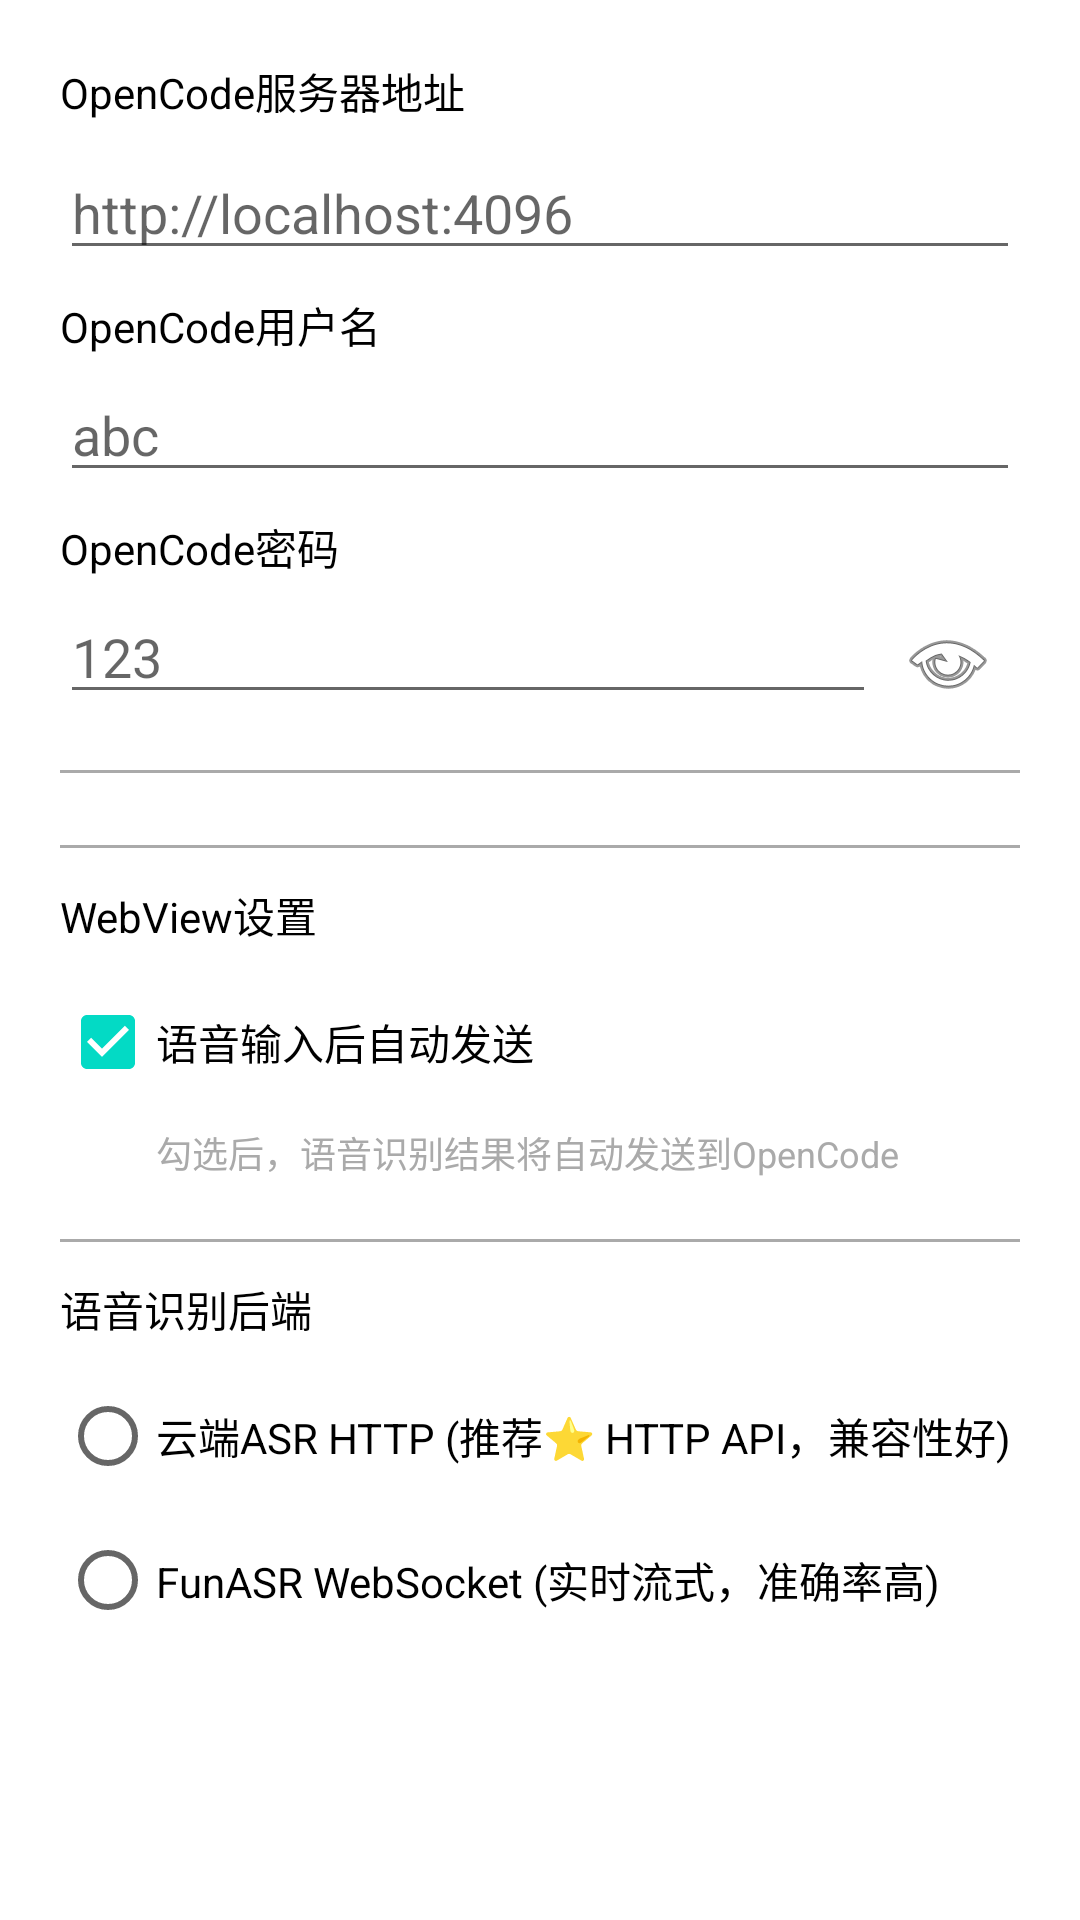

Layout XML and referenced resources for this Android screen:
<!-- AndroidManifest.xml: application theme AppTheme -->
<!-- res/layout/dialog_settings.xml -->
<?xml version="1.0" encoding="utf-8"?>
<ScrollView xmlns:android="http://schemas.android.com/apk/res/android"
    android:layout_width="match_parent"
    android:layout_height="wrap_content"
    android:fillViewport="true"
    android:padding="8dp">

    <LinearLayout
        android:layout_width="match_parent"
        android:layout_height="wrap_content"
        android:orientation="vertical"
        android:padding="12dp">

    <TextView
        android:layout_width="wrap_content"
        android:layout_height="wrap_content"
        android:text="OpenCode服务器地址"
        android:textSize="14sp"
        android:textColor="@android:color/black"
        android:layout_marginBottom="8dp" />

    <EditText
        android:id="@+id/et_ip"
        android:layout_width="match_parent"
        android:layout_height="wrap_content"
        android:hint="http://localhost:4096"
        android:inputType="textUri"
        android:layout_marginBottom="8dp" />

    <TextView
        android:layout_width="wrap_content"
        android:layout_height="wrap_content"
        android:text="OpenCode用户名"
        android:textSize="14sp"
        android:textColor="@android:color/black"
        android:layout_marginBottom="4dp" />

    <EditText
        android:id="@+id/et_username"
        android:layout_width="match_parent"
        android:layout_height="wrap_content"
        android:hint="abc"
        android:inputType="text"
        android:layout_marginBottom="8dp" />

    <TextView
        android:layout_width="wrap_content"
        android:layout_height="wrap_content"
        android:text="OpenCode密码"
        android:textSize="14sp"
        android:textColor="@android:color/black"
        android:layout_marginBottom="4dp" />

    <LinearLayout
        android:layout_width="match_parent"
        android:layout_height="wrap_content"
        android:orientation="horizontal"
        android:layout_marginBottom="12dp">
        
        <EditText
            android:id="@+id/et_password"
            android:layout_width="0dp"
            android:layout_height="wrap_content"
            android:layout_weight="1"
            android:hint="123"
            android:inputType="textPassword" />
        
        <ImageView
            android:id="@+id/iv_password_toggle"
            android:layout_width="wrap_content"
            android:layout_height="wrap_content"
            android:src="@android:drawable/ic_menu_view"
            android:padding="8dp"
            android:contentDescription="显示密码" />
    </LinearLayout>

    
    <View
        android:layout_width="match_parent"
        android:layout_height="1dp"
        android:background="@android:color/darker_gray"
        android:layout_marginBottom="12dp" />

    
    <View
        android:layout_width="match_parent"
        android:layout_height="1dp"
        android:background="@android:color/darker_gray"
        android:layout_marginTop="12dp"
        android:layout_marginBottom="12dp" />

    <TextView
        android:layout_width="wrap_content"
        android:layout_height="wrap_content"
        android:text="WebView设置"
        android:textSize="14sp"
        android:textColor="@android:color/black"
        android:layout_marginBottom="8dp" />

    <CheckBox
        android:id="@+id/cb_auto_send"
        android:layout_width="wrap_content"
        android:layout_height="wrap_content"
        android:text="语音输入后自动发送"
        android:checked="true" />

    <TextView
        android:layout_width="wrap_content"
        android:layout_height="wrap_content"
        android:text="勾选后，语音识别结果将自动发送到OpenCode"
        android:textSize="12sp"
        android:textColor="@android:color/darker_gray"
        android:layout_marginLeft="32dp"
        android:layout_marginTop="4dp"
        android:layout_marginBottom="8dp" />

    
    <View
        android:layout_width="match_parent"
        android:layout_height="1dp"
        android:background="@android:color/darker_gray"
        android:layout_marginTop="12dp"
        android:layout_marginBottom="12dp" />

    <TextView
        android:layout_width="wrap_content"
        android:layout_height="wrap_content"
        android:text="语音识别后端"
        android:textSize="14sp"
        android:textColor="@android:color/black"
        android:layout_marginBottom="8dp" />

    <RadioGroup
        android:id="@+id/rg_asr_backend"
        android:layout_width="match_parent"
        android:layout_height="wrap_content"
        android:orientation="vertical"
        android:layout_marginBottom="12dp">

        <RadioButton
            android:id="@+id/rb_asr_cloud_http"
            android:layout_width="wrap_content"
            android:layout_height="wrap_content"
            android:text="云端ASR HTTP (推荐⭐ HTTP API，兼容性好)" />

        <RadioButton
            android:id="@+id/rb_asr_funasr_ws"
            android:layout_width="wrap_content"
            android:layout_height="wrap_content"
            android:text="FunASR WebSocket (实时流式，准确率高)" />

    </RadioGroup>

    
    <TextView
        android:id="@+id/tv_cloud_asr_config_label"
        android:layout_width="wrap_content"
        android:layout_height="wrap_content"
        android:text="云端ASR HTTP配置"
        android:textSize="14sp"
        android:textColor="@android:color/darker_gray"
        android:layout_marginBottom="8dp"
        android:visibility="gone" />

    <EditText
        android:id="@+id/et_cloud_asr_url"
        android:layout_width="match_parent"
        android:layout_height="wrap_content"
        android:hint="http://localhost:8080"
        android:inputType="textUri"
        android:layout_marginBottom="12dp"
        android:visibility="gone" />

    
    <TextView
        android:id="@+id/tv_funasr_config_label"
        android:layout_width="wrap_content"
        android:layout_height="wrap_content"
        android:text="FunASR WebSocket配置"
        android:textSize="14sp"
        android:textColor="@android:color/darker_gray"
        android:layout_marginBottom="8dp"
        android:visibility="gone" />

    <EditText
        android:id="@+id/et_funasr_url"
        android:layout_width="match_parent"
        android:layout_height="wrap_content"
        android:hint="ws://localhost:10095"
        android:inputType="textUri"
        android:layout_marginBottom="12dp"
        android:visibility="gone" />

    <TextView
        android:id="@+id/tv_funasr_mode_label"
        android:layout_width="wrap_content"
        android:layout_height="wrap_content"
        android:text="识别模式"
        android:textSize="14sp"
        android:textColor="@android:color/darker_gray"
        android:layout_marginBottom="8dp"
        android:visibility="gone" />

    <RadioGroup
        android:id="@+id/rg_funasr_mode"
        android:layout_width="match_parent"
        android:layout_height="wrap_content"
        android:orientation="vertical"
        android:layout_marginBottom="16dp"
        android:visibility="gone">

        <RadioButton
            android:id="@+id/rb_funasr_mode_offline"
            android:layout_width="wrap_content"
            android:layout_height="wrap_content"
            android:text="离线模式 (一句话识别，非流式)" />

        <RadioButton
            android:id="@+id/rb_funasr_mode_2pass"
            android:layout_width="wrap_content"
            android:layout_height="wrap_content"
            android:text="2pass模式 (实时流式，句尾离线修正)" />

    </RadioGroup>

    </LinearLayout>
</ScrollView>
<!-- resources referenced by this layout -->
<resources>

</resources>
